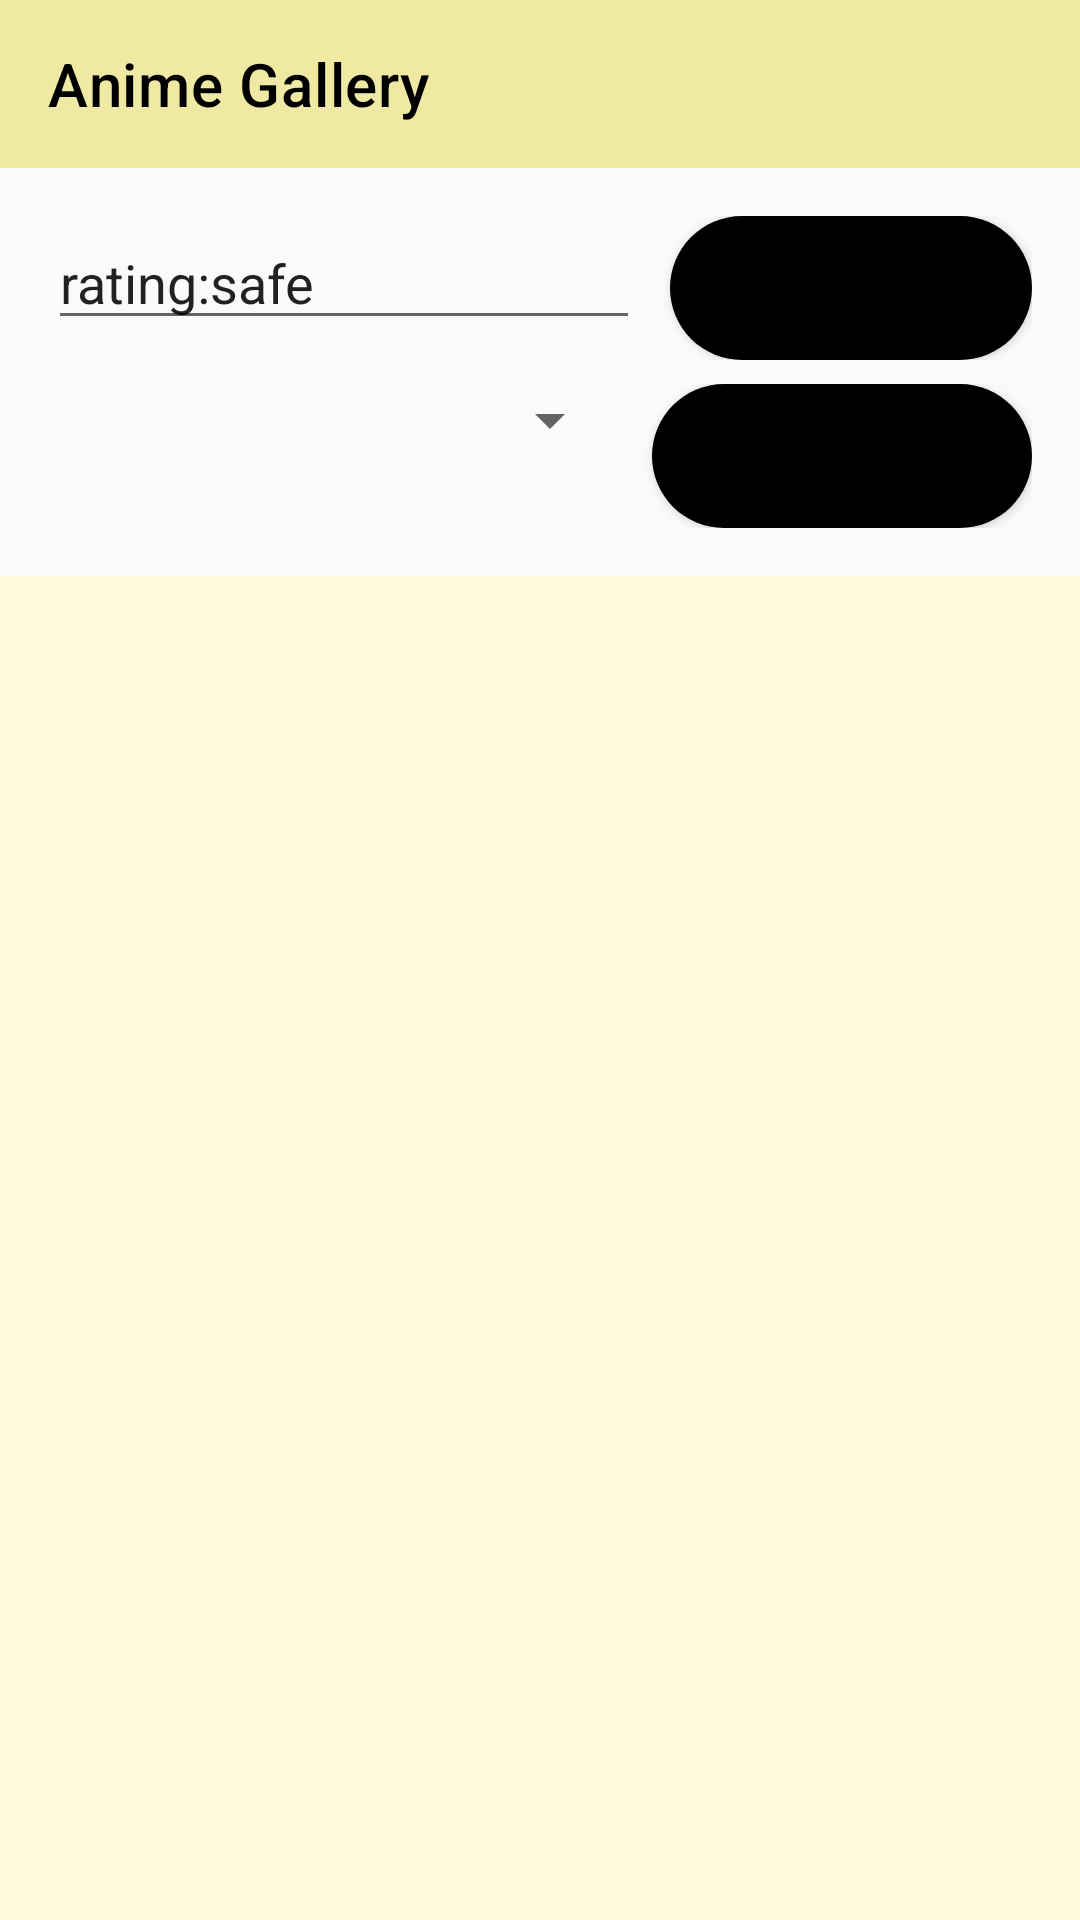

Produce the Android XML layout that renders to this screen, including the resource entries it uses.
<!-- AndroidManifest.xml: application theme Theme.MyAnimeTracker -->
<!-- res/layout/activity_gallery.xml -->
<?xml version="1.0" encoding="utf-8"?>
<LinearLayout xmlns:android="http://schemas.android.com/apk/res/android"
    xmlns:app="http://schemas.android.com/apk/res-auto"
    android:layout_width="match_parent"
    android:layout_height="match_parent"
    android:orientation="vertical">

    <androidx.appcompat.widget.Toolbar
        android:id="@+id/toolbar"
        android:layout_width="match_parent"
        android:layout_height="?attr/actionBarSize"
        android:background="@drawable/top_background"
        android:theme="@style/ThemeOverlay.AppCompat.Dark.ActionBar"
        app:title="Anime Gallery"
        app:titleTextColor="@color/black"/>

    <LinearLayout
        android:layout_width="match_parent"
        android:layout_height="wrap_content"
        android:orientation="vertical"
        android:padding="16dp">

        <LinearLayout
            android:layout_width="match_parent"
            android:layout_height="wrap_content"
            android:orientation="horizontal">

            <EditText
                android:id="@+id/searchEditText"
                android:layout_width="0dp"
                android:layout_height="wrap_content"
                android:layout_weight="1"
                android:hint="Search tags..."
                android:text="rating:safe" />

            <Button
                android:id="@+id/searchButton"
                android:layout_width="wrap_content"
                android:layout_height="wrap_content"
                android:background="@drawable/button"
                app:backgroundTint="@null"
                android:layout_marginStart="10dp"
                android:text="@string/search" />

        </LinearLayout>

        <LinearLayout
            android:layout_width="match_parent"
            android:layout_height="wrap_content"
            android:orientation="horizontal"
            android:layout_marginTop="8dp">

            <Spinner
                android:id="@+id/tagsSpinner"
                android:layout_width="0dp"
                android:layout_height="wrap_content"
                android:layout_weight="01" />

            <Button
                android:id="@+id/refreshButton"
                android:layout_width="wrap_content"
                android:layout_height="wrap_content"
                android:background="@drawable/button"
                app:backgroundTint="@null"
                android:layout_marginStart="10dp"
                android:text="@string/refresh" />

        </LinearLayout>

        <ProgressBar
            android:id="@+id/progressBar"
            android:layout_width="wrap_content"
            android:layout_height="wrap_content"
            android:layout_gravity="center"
            android:layout_margin="16dp"
            android:visibility="gone" />

    </LinearLayout>

    <androidx.recyclerview.widget.RecyclerView
        android:id="@+id/postsRecyclerView"
        android:layout_width="match_parent"
        android:layout_height="match_parent"
        android:background="@drawable/main_background"/>

</LinearLayout>
<!-- resources referenced by this layout -->
<resources>
  <!-- drawable button (drawable) -->
  <?xml version="1.0" encoding="utf-8"?>
  <layer-list xmlns:android="http://schemas.android.com/apk/res/android">
      <item>
          <shape>
              <solid android:color="@color/black"/>
              <corners
                  android:radius="50dp"/>
          </shape>
      </item>
  </layer-list>
  <!-- drawable main_background (drawable) -->
  <layer-list xmlns:android="http://schemas.android.com/apk/res/android">
      <item>
          <shape android:shape="rectangle">
              <solid
                  android:color="#FFFCDD"/>
          </shape>
      </item>
  </layer-list>
  <!-- drawable top_background (drawable) -->
  <?xml version="1.0" encoding="utf-8"?>
  <layer-list xmlns:android="http://schemas.android.com/apk/res/android">
      <item>
          <shape>
              <solid android:color="#F0E9A3"/>
          </shape>
      </item>
  </layer-list>
  <style name="Theme.MyAnimeTracker" parent="Theme.MaterialComponents.DayNight.DarkActionBar">
          
          <item name="colorPrimary">@color/color_primary</item>
          <item name="colorPrimaryVariant">@color/color_primary_dark</item>
          <item name="colorOnPrimary">@color/text_light</item>
  
          
          <item name="colorSecondary">@color/color_accent</item>
          <item name="colorSecondaryVariant">@color/color_accent</item>
          <item name="colorOnSecondary">@color/text_light</item>
  
          
          <item name="android:statusBarColor">?attr/colorPrimaryVariant</item>
  
          
          <item name="android:windowBackground">@color/background_light</item>
      </style>
  <color name="color_primary">#2E51A2</color>
  <color name="color_primary_dark">#1C3A7A</color>
  <color name="text_light">#FFFFFF</color>
  <color name="color_accent">#FF4081</color>
  <color name="background_light">#FAFAFA</color>
  <!-- not gathered from this repository: default colours our renderer supplied (Android Studio template values) -->
  <color name="black">#FF000000</color>
</resources>
